13-way image classification set "object_crops_split_3" from GitHub (n21twn/Vision_Eindopdracht); label vocabulary: ace, eight, five, four, jack, king, nine, queen, seven, six, ten, three, two.

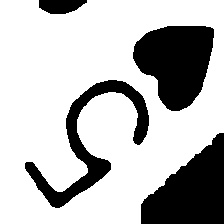
Label: five

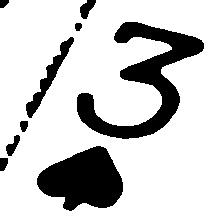
Label: three

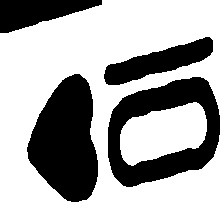
Label: ten

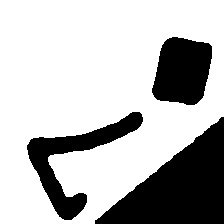
Label: seven

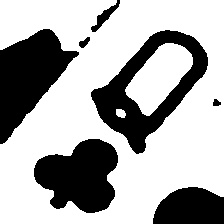
Label: queen

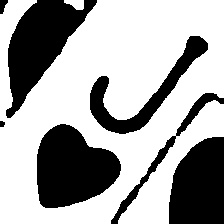
Label: jack
